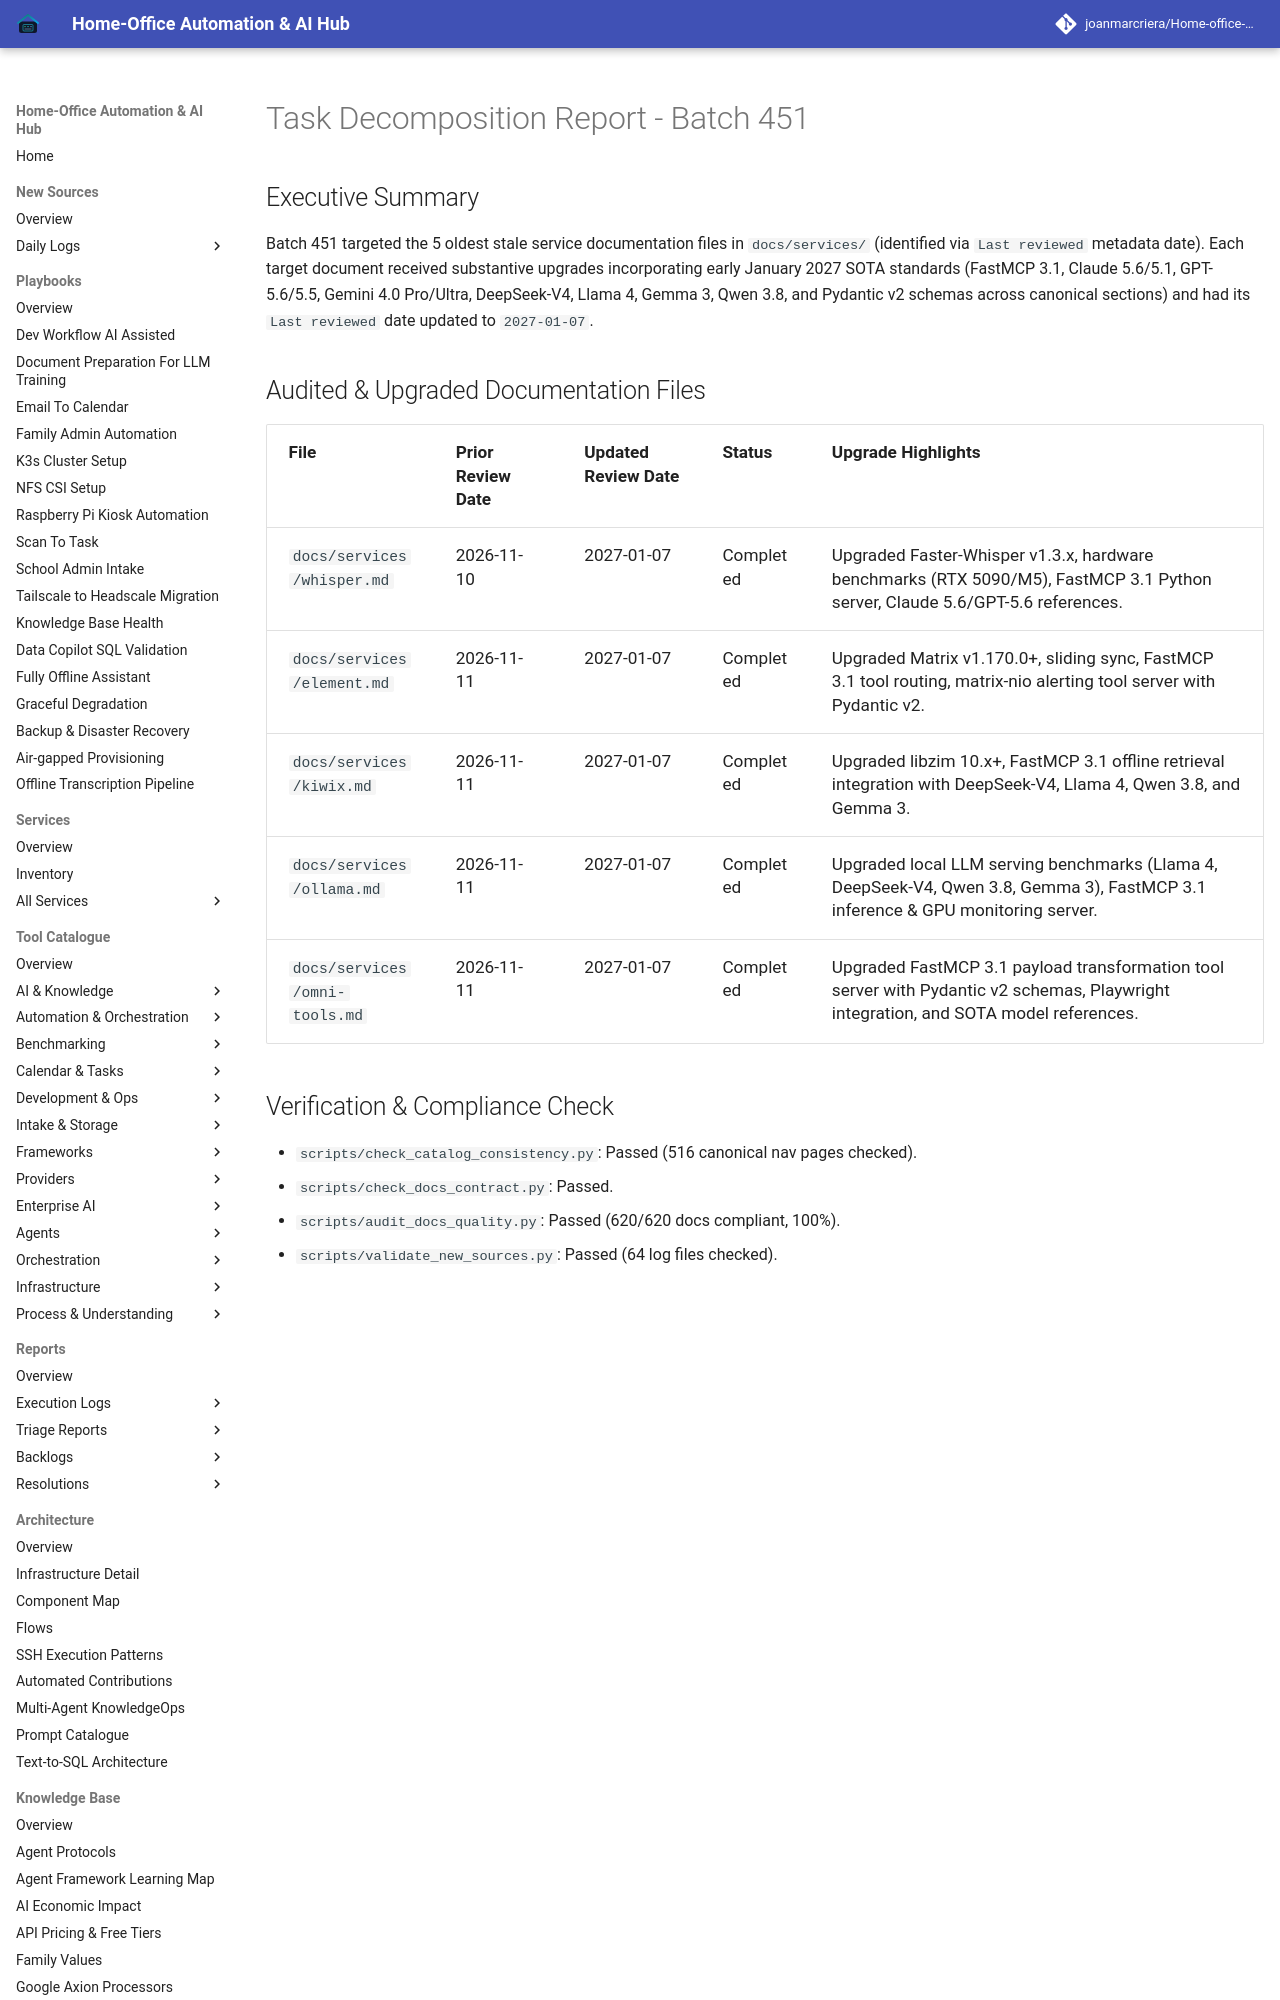

repository: joanmarcriera/Home-office-automations · page: reports/task-decomposition-batch-451/index.html · generator: mkdocs

# Task Decomposition Report - Batch 451

## Executive Summary
Batch 451 targeted the 5 oldest stale service documentation files in `docs/services/` (identified via `Last reviewed` metadata date). Each target document received substantive upgrades incorporating early January 2027 SOTA standards (FastMCP 3.1, Claude 5.6/5.1, GPT-5.6/5.5, Gemini 4.0 Pro/Ultra, DeepSeek-V4, Llama 4, Gemma 3, Qwen 3.8, and Pydantic v2 schemas across canonical sections) and had its `Last reviewed` date updated to `2027-01-07`.
